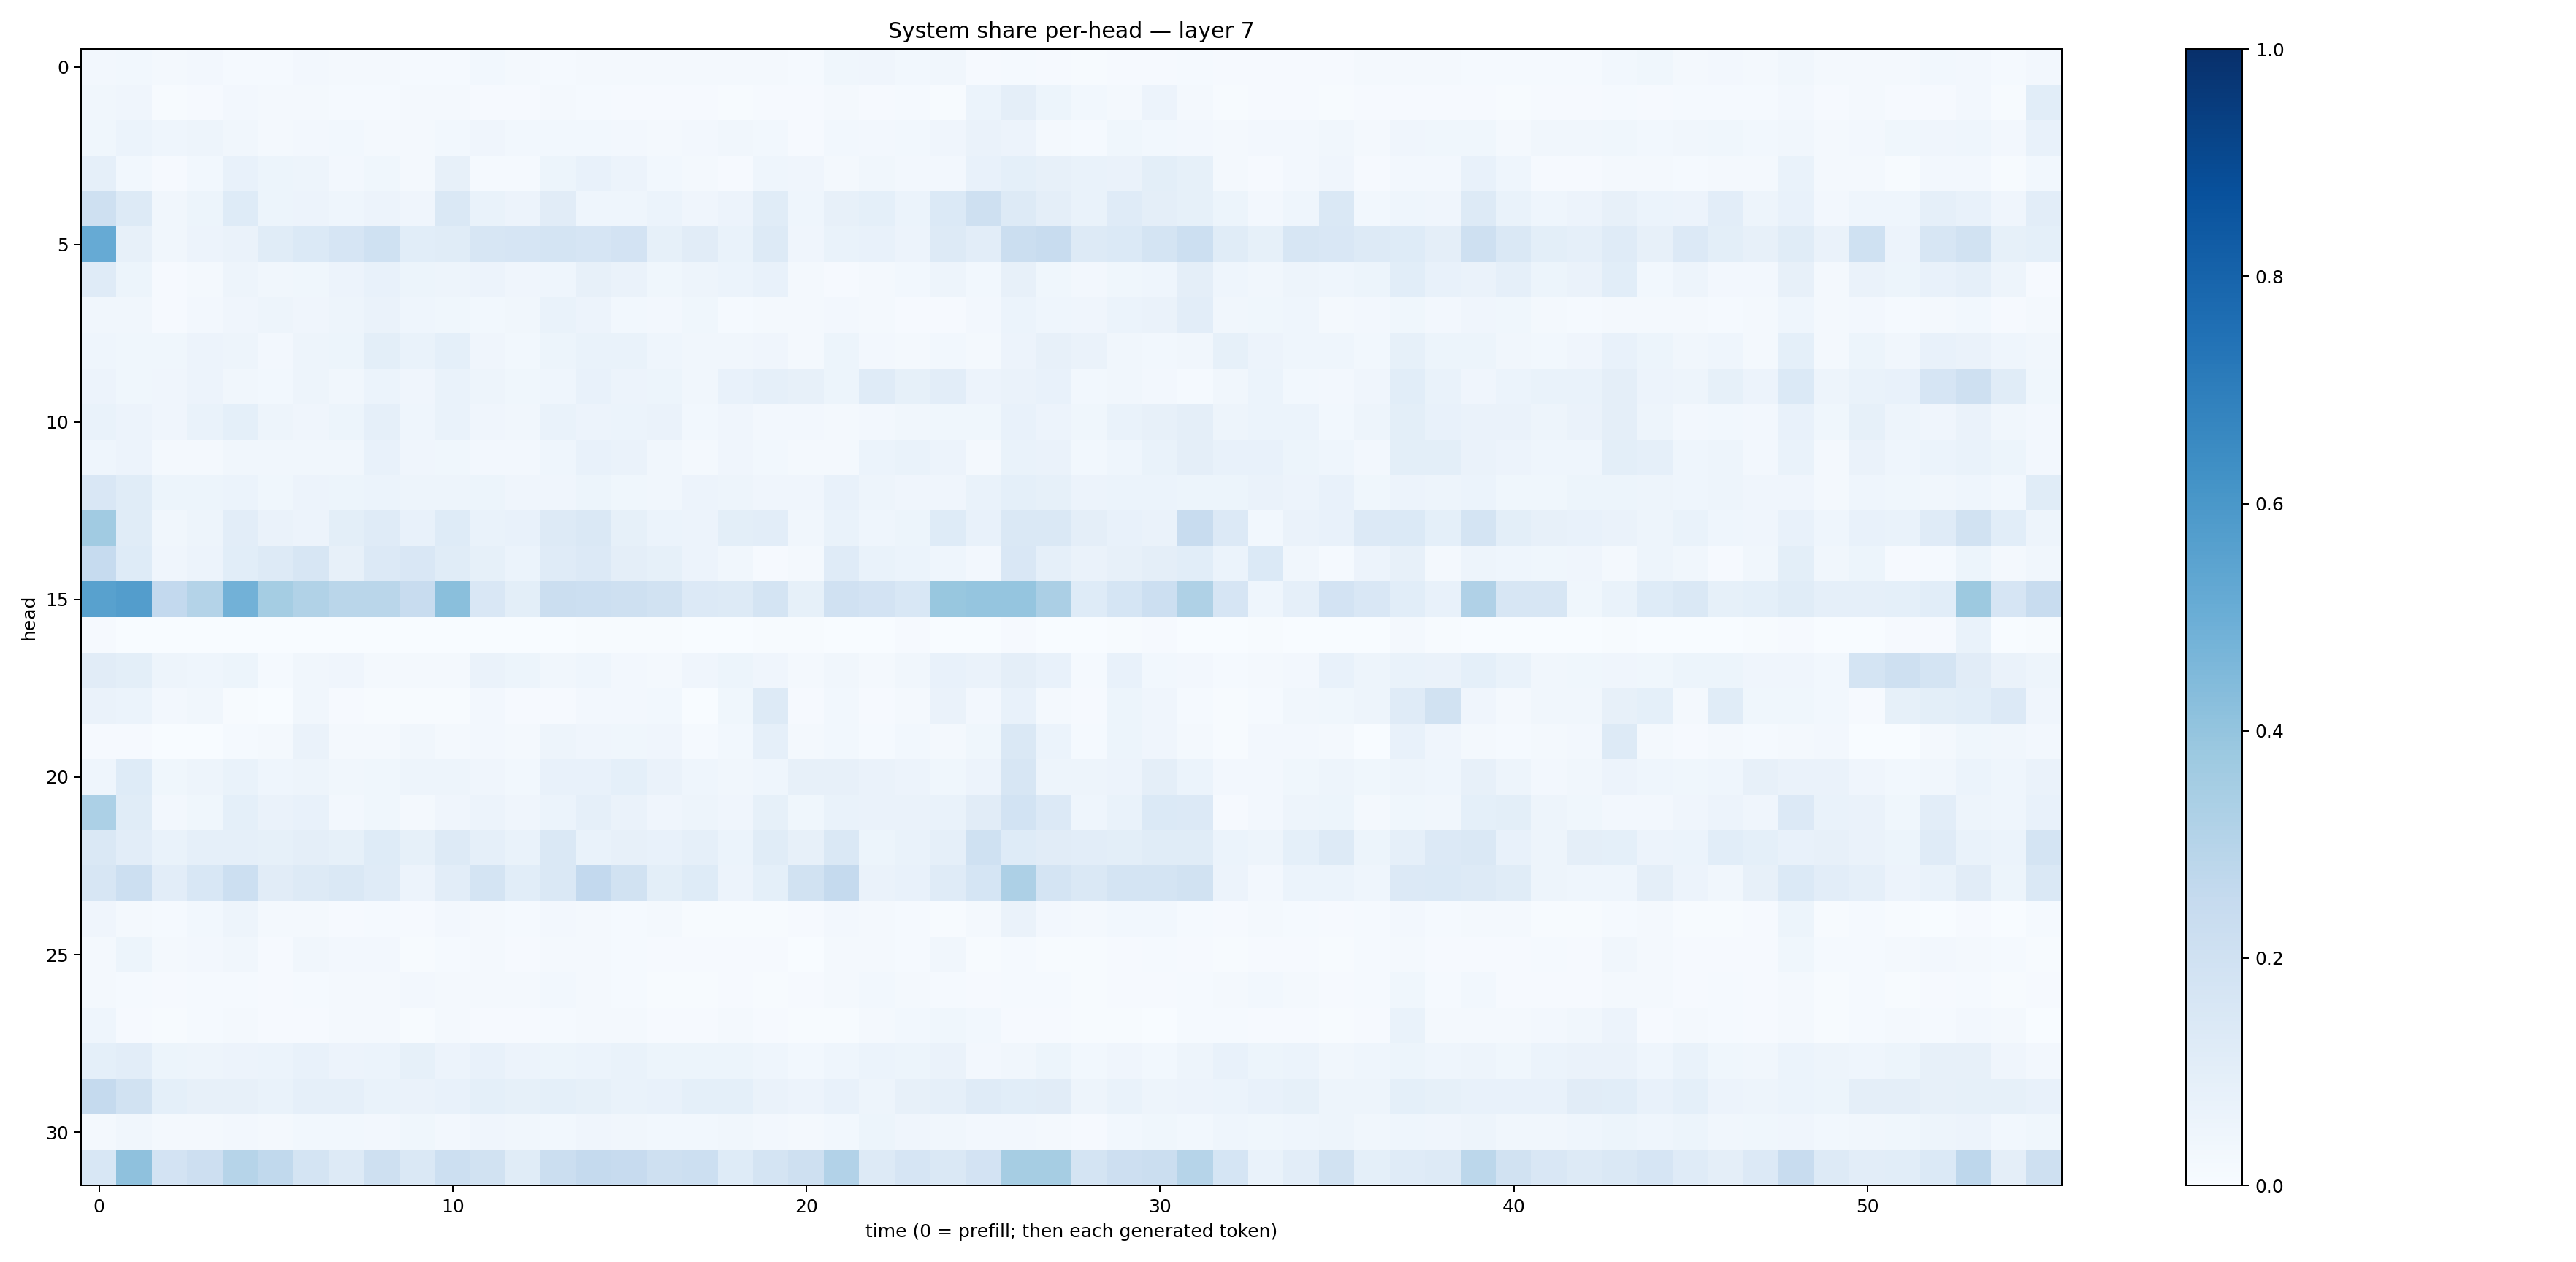

Data behind this chart, as committed beside it:
0.025475178, 0.03045503, 0.017526204, 0.024585247, 0.011952148, 0.013819045, 0.025930554, 0.018556891, 0.01915359, 0.014423991, 0.012057829, 0.028150588, 0.02117385, 0.013332138, 0.021856705, 0.016186241, 0.015698798, 0.015653025, 0.019258745, 0.022367507, 0.011999527, 0.036122594, 0.039100118, 0.029640123
0.0332, 0.04072, 0.006916, 0.009803, 0.02633, 0.0204, 0.01753, 0.01361, 0.01424, 0.01592, 0.02094, 0.01077, 0.008485, 0.01679, 0.01415, 0.008884, 0.01112, 0.008215, 0.006599, 0.01065, 0.01082, 0.0223, 0.008434, 0.01265
0.03796, 0.06145, 0.04619, 0.04754, 0.0327, 0.02098, 0.02479, 0.02761, 0.02319, 0.01898, 0.03083, 0.04197, 0.02927, 0.02944, 0.02831, 0.02499, 0.01601, 0.02534, 0.03427, 0.03067, 0.01085, 0.03062, 0.02357, 0.02912
0.08658, 0.02901, 0.008395, 0.02977, 0.07112, 0.05134, 0.04967, 0.02456, 0.03874, 0.02111, 0.07885, 0.01551, 0.01365, 0.05177, 0.07168, 0.05512, 0.02918, 0.01923, 0.009182, 0.04388, 0.0408, 0.02189, 0.03513, 0.02665
0.2047, 0.1299, 0.03516, 0.05282, 0.1212, 0.05318, 0.05609, 0.04306, 0.05595, 0.04084, 0.143, 0.06747, 0.05681, 0.1109, 0.04534, 0.04589, 0.06113, 0.04078, 0.05538, 0.1143, 0.04645, 0.0786, 0.09144, 0.0596
0.5127, 0.07843, 0.03481, 0.05787, 0.06612, 0.1136, 0.1398, 0.1678, 0.2024, 0.1089, 0.1144, 0.1627, 0.1657, 0.1788, 0.1642, 0.1813, 0.08571, 0.1132, 0.06981, 0.1251, 0.04122, 0.06993, 0.07516, 0.05496
0.1173, 0.05416, 0.008668, 0.01682, 0.0492, 0.03417, 0.0363, 0.05556, 0.07414, 0.05246, 0.04769, 0.0547, 0.04265, 0.04388, 0.07833, 0.06463, 0.03842, 0.04774, 0.0616, 0.07114, 0.02306, 0.008431, 0.01587, 0.02866
0.03222, 0.03182, 0.008303, 0.02666, 0.03967, 0.0492, 0.03963, 0.05004, 0.06593, 0.04422, 0.03724, 0.02761, 0.03339, 0.0681, 0.05822, 0.02952, 0.02503, 0.03717, 0.01482, 0.01676, 0.0169, 0.02417, 0.01883, 0.01124
0.04484, 0.03895, 0.0361, 0.05531, 0.04865, 0.02641, 0.04909, 0.05293, 0.09783, 0.06879, 0.09255, 0.04013, 0.02822, 0.05238, 0.06677, 0.06771, 0.04396, 0.03182, 0.03346, 0.04263, 0.01944, 0.05448, 0.02607, 0.01884
0.05495, 0.03713, 0.03951, 0.05721, 0.03456, 0.03125, 0.04877, 0.03232, 0.06118, 0.04077, 0.06835, 0.04759, 0.03807, 0.04511, 0.07418, 0.05685, 0.0534, 0.03515, 0.07301, 0.08848, 0.07995, 0.05312, 0.119, 0.08415
0.06921, 0.05707, 0.04104, 0.06942, 0.09279, 0.04955, 0.04186, 0.05244, 0.08906, 0.04542, 0.06644, 0.04011, 0.03187, 0.06746, 0.05795, 0.06091, 0.06369, 0.02975, 0.04207, 0.02586, 0.02531, 0.01915, 0.02555, 0.03304
0.04475, 0.0556, 0.01809, 0.0213, 0.03491, 0.03158, 0.03335, 0.03336, 0.07633, 0.04006, 0.03883, 0.02527, 0.02497, 0.04398, 0.0708, 0.06527, 0.0324, 0.02151, 0.04252, 0.02819, 0.02232, 0.02196, 0.06188, 0.06847
0.1518, 0.1141, 0.05212, 0.05396, 0.05962, 0.03789, 0.05579, 0.05436, 0.06223, 0.05016, 0.04985, 0.05215, 0.04239, 0.04092, 0.05283, 0.03789, 0.03337, 0.05653, 0.04764, 0.03911, 0.04035, 0.07455, 0.04908, 0.0421
0.3664, 0.1146, 0.03438, 0.04911, 0.1031, 0.06633, 0.05822, 0.09948, 0.1181, 0.07235, 0.1232, 0.06658, 0.07766, 0.1283, 0.141, 0.08372, 0.06054, 0.05533, 0.09853, 0.1031, 0.03401, 0.06965, 0.04619, 0.05418
0.2467, 0.1245, 0.0408, 0.05808, 0.1091, 0.1306, 0.1585, 0.07975, 0.1353, 0.1491, 0.1148, 0.08445, 0.06056, 0.119, 0.1343, 0.09541, 0.08417, 0.05615, 0.03215, 0.008572, 0.01974, 0.1177, 0.07005, 0.06011
0.5573, 0.574, 0.2608, 0.3084, 0.4822, 0.3534, 0.3155, 0.2855, 0.2877, 0.2352, 0.4245, 0.1508, 0.0985, 0.2192, 0.2155, 0.2059, 0.1903, 0.1331, 0.1315, 0.1775, 0.08332, 0.1979, 0.1817, 0.1528
0.008486, 0.001613, 0.001994, 0.001978, 0.0007399, 0.0004519, 0.002026, 0.001273, 0.001148, 0.001376, 0.001165, 0.001248, 0.0006956, 0.003729, 0.004393, 0.005074, 0.006656, 0.0002126, 0.003345, 0.006475, 0.005863, 0.002456, 0.003423, 0.0079
0.1097, 0.098, 0.04879, 0.0449, 0.05268, 0.01509, 0.03159, 0.04263, 0.0213, 0.02101, 0.02011, 0.06335, 0.052, 0.03244, 0.04474, 0.02508, 0.02337, 0.04166, 0.05267, 0.04141, 0.01773, 0.03362, 0.01745, 0.03357
0.06364, 0.06073, 0.02453, 0.03232, 0.005635, 0.003537, 0.03194, 0.007897, 0.006008, 0.005164, 0.004549, 0.02646, 0.01011, 0.01014, 0.02612, 0.02601, 0.02988, 0.002126, 0.03561, 0.1279, 0.009271, 0.02808, 0.00949, 0.01745
0.01091, 0.009749, 0.0006995, 0.0008002, 0.01302, 0.02113, 0.06474, 0.01693, 0.02169, 0.03134, 0.0199, 0.02441, 0.01777, 0.04771, 0.04228, 0.03862, 0.03914, 0.01202, 0.02796, 0.08915, 0.02038, 0.02948, 0.01325, 0.02964
0.04441, 0.1221, 0.03775, 0.05059, 0.06716, 0.04475, 0.04996, 0.03279, 0.03762, 0.04949, 0.05051, 0.04214, 0.02853, 0.07573, 0.07403, 0.09126, 0.06373, 0.0458, 0.03443, 0.04649, 0.07889, 0.07947, 0.06384, 0.057
0.3312, 0.1142, 0.02414, 0.03557, 0.09342, 0.06518, 0.07269, 0.02592, 0.03575, 0.02263, 0.03931, 0.05834, 0.0402, 0.06097, 0.088, 0.06362, 0.0399, 0.04761, 0.04039, 0.08275, 0.03833, 0.06729, 0.06609, 0.06461
0.1444, 0.1045, 0.0689, 0.08871, 0.08851, 0.08281, 0.09537, 0.08368, 0.1226, 0.08228, 0.1301, 0.08925, 0.06712, 0.1411, 0.06774, 0.07853, 0.07244, 0.08616, 0.0589, 0.1137, 0.07974, 0.1423, 0.0509, 0.06741
0.1637, 0.2184, 0.1049, 0.1528, 0.2185, 0.112, 0.1314, 0.1468, 0.1187, 0.05807, 0.1031, 0.176, 0.1068, 0.1462, 0.2585, 0.1953, 0.09927, 0.1238, 0.05702, 0.09301, 0.1878, 0.2517, 0.06373, 0.07716
0.04058, 0.02134, 0.01536, 0.0288, 0.05029, 0.0165, 0.01865, 0.008468, 0.01392, 0.009933, 0.0247, 0.02047, 0.01552, 0.02411, 0.0219, 0.01219, 0.023, 0.006579, 0.007798, 0.005122, 0.0101, 0.02551, 0.02071, 0.01522
0.02098, 0.0542, 0.02199, 0.0267, 0.03227, 0.01113, 0.03208, 0.02378, 0.02719, 0.006515, 0.01325, 0.01968, 0.008986, 0.01607, 0.01956, 0.01503, 0.009552, 0.008074, 0.01105, 0.01071, 0.003638, 0.01732, 0.01779, 0.01498
0.02279, 0.01237, 0.009808, 0.01335, 0.01236, 0.009552, 0.01411, 0.01907, 0.02083, 0.02665, 0.02112, 0.01839, 0.01732, 0.02742, 0.01911, 0.01552, 0.007693, 0.006952, 0.008632, 0.006155, 0.009643, 0.01767, 0.03087, 0.01581
0.04635, 0.01151, 0.007522, 0.01191, 0.01802, 0.009006, 0.009077, 0.02014, 0.0212, 0.004811, 0.02179, 0.009011, 0.01086, 0.01292, 0.01622, 0.0179, 0.01131, 0.01041, 0.01923, 0.009201, 0.006887, 0.004929, 0.01804, 0.02946
0.09033, 0.1025, 0.05449, 0.04774, 0.05814, 0.05876, 0.07762, 0.05526, 0.0618, 0.08326, 0.05705, 0.07492, 0.0572, 0.05318, 0.05945, 0.06743, 0.05324, 0.05184, 0.05293, 0.04534, 0.02954, 0.0453, 0.05996, 0.05356
0.2536, 0.1933, 0.09177, 0.07826, 0.07815, 0.06881, 0.08918, 0.08604, 0.06782, 0.06546, 0.0769, 0.09252, 0.08265, 0.09309, 0.08364, 0.06641, 0.07242, 0.09179, 0.09078, 0.06289, 0.0577, 0.07651, 0.0507, 0.07895
0.02249, 0.03333, 0.02003, 0.02112, 0.02612, 0.0227, 0.02968, 0.0293, 0.02578, 0.0379, 0.02459, 0.04275, 0.03487, 0.03009, 0.04246, 0.03446, 0.02962, 0.0302, 0.03429, 0.02548, 0.02318, 0.02935, 0.0532, 0.04097
0.155, 0.4116, 0.18, 0.2122, 0.3004, 0.2629, 0.1789, 0.1321, 0.209, 0.1475, 0.2166, 0.1915, 0.116, 0.2239, 0.2535, 0.2434, 0.2103, 0.2177, 0.1235, 0.1719, 0.2097, 0.3117, 0.1309, 0.1672
